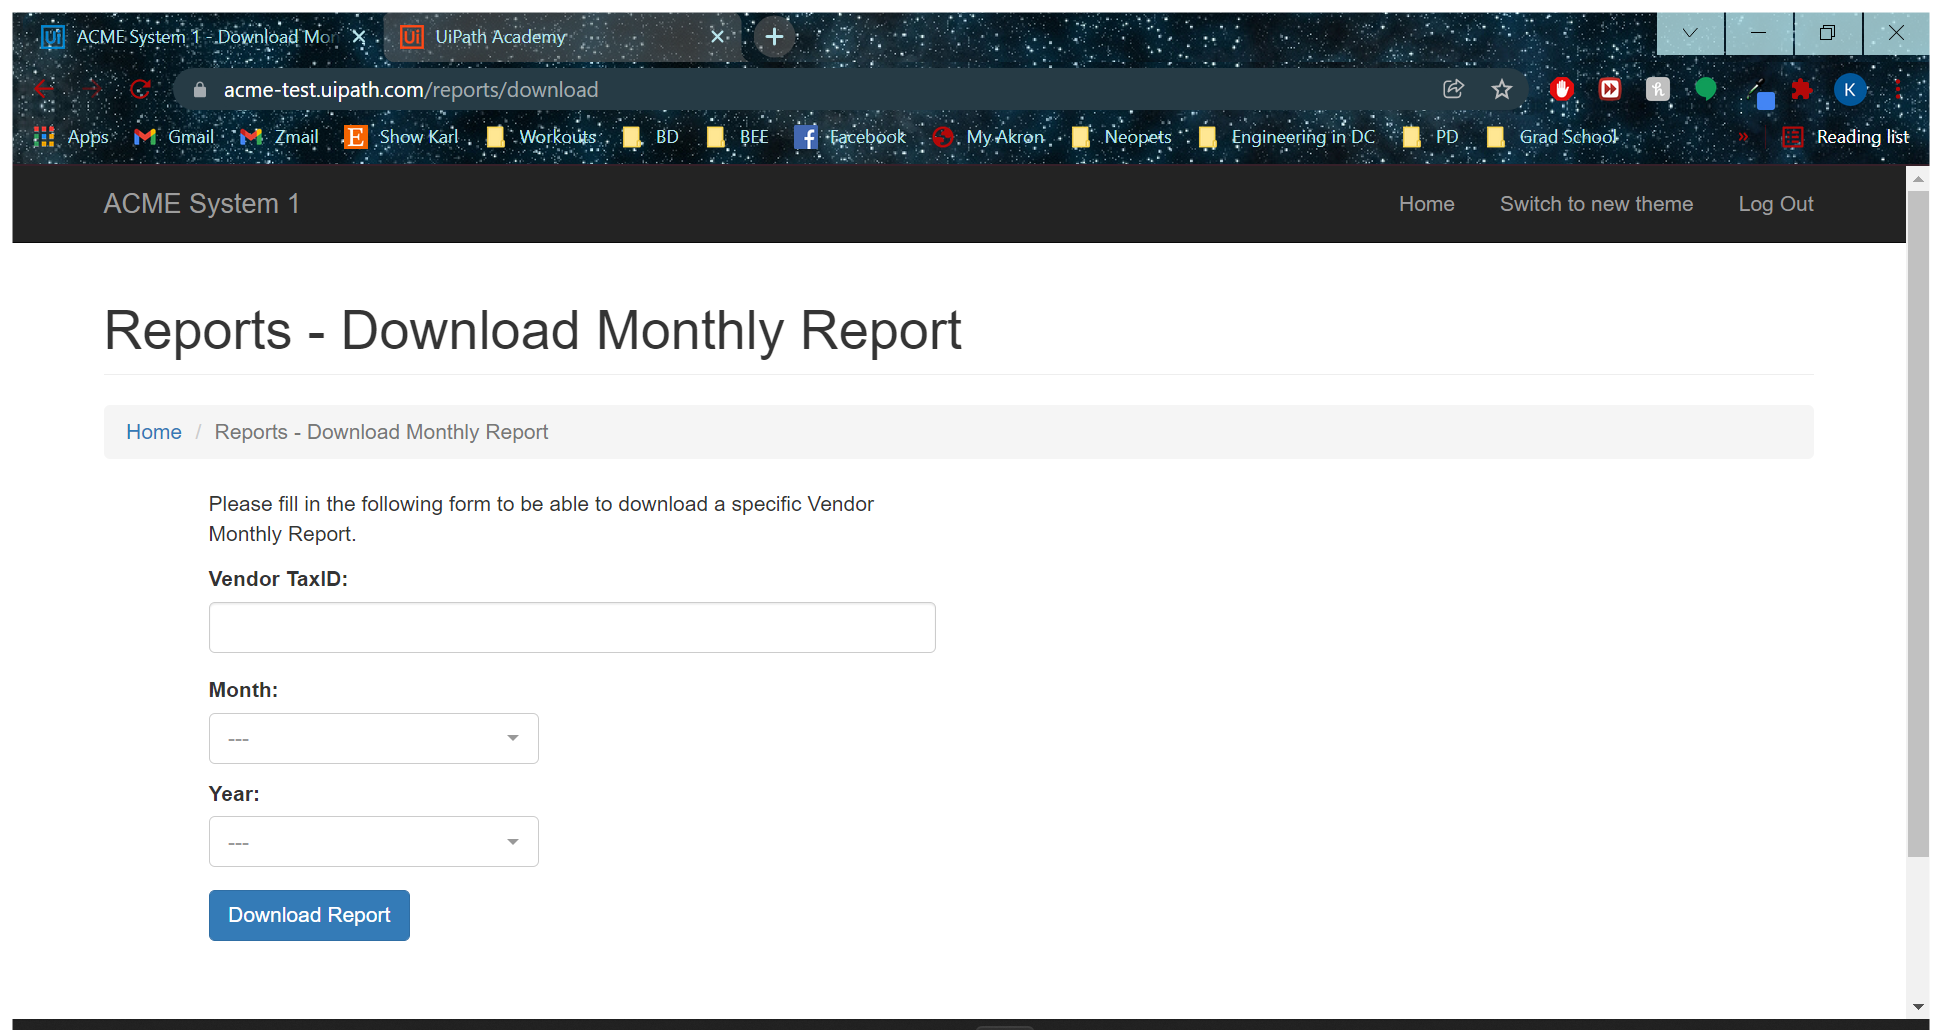
Task: Robotic Enterprise Framework
Workflow: Navigate to Download Monthly Reports

Step 1: Use Browser Chrome: ACME System 1 - Download Monthly Report in window 'ACME System 1 - Download Monthly Report' (chrome.exe)

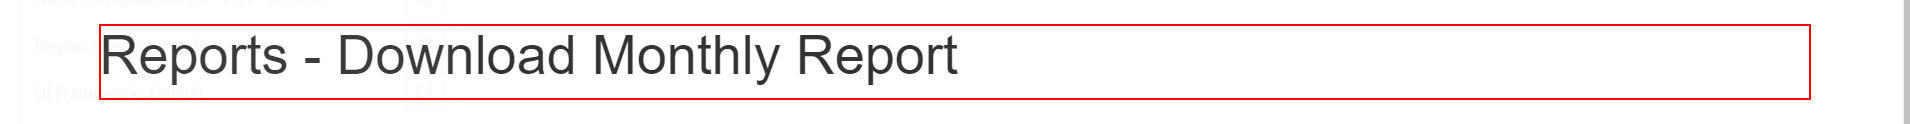
Step 2: find the heading